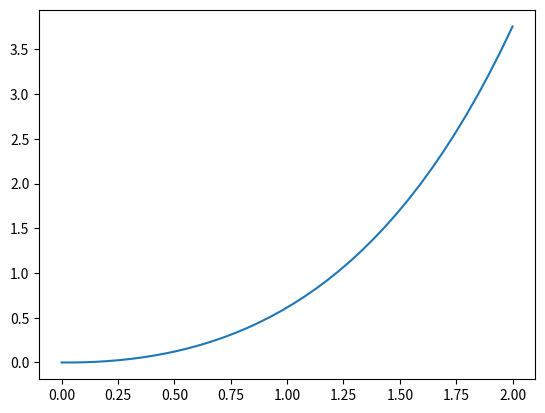

Source code (Python):
#!/usr/bin/env python3

import numpy as np
import matplotlib.pyplot as plt

def fprima(x,y):
    """Deriva de una función

    Examples:
        >>> fprima(x,y)
        x+y

    Args:
        x (float): Entrada x de la función
        y (float): Entrada y de la función

    Returns:
        float: Retorna el resultado de la función que se haya defino colocando esos valores

    """
    return x+y

def euler(x0, xf, f, ite):
    """Método numérico para calcular una función

    Example:
        >>> euler(0,2, fprima,40)
        resultado

    Args:
    x0 (float) : Es el x inicial
    xf (float) : Es el x final
    fprima (func) : Es lo que dicta como es la derivada
    ite (integer) : La cantidad de iteraciones del for

    Returns:
        Array: Retorna un arreglo con todos los puntos y calculados en la matriz resultado
    """

    h = (xf-x0)/ite
    resultado = np.zeros(ite)
    resultado[0] = x0
    for i in range(1,ite):
        resultado[i] = resultado[i-1] + h*f(x0 + (i-1)*h,resultado[i-1])
    return resultado

def rk2(x0, xf, f, ite):
    """Método numérico para calcular una función

    Example:
         >>> rk2(0,2, fprima,40)
        resultado1

    Args:
        x0 (float) : Es el x inicial
        xf (float) : Es el x final
        fprima (func) : Es lo que dicta como es la derivada
        ite (integer) : La cantidad de iteraciones del for

    Returns:
        array: Retorna una arreglo con todos los puntos yn calculado en resultado1
    """
    h = (xf-x0)/ite
    resultado1 = np.zeros(ite)
    resultado1[0] =  x0
    for i in range(1, ite):
        k1 = h*f(x0 + (i-h)*h, resultado1[i-1])
        k2 = h*f(x0 + i*h, resultado1[i-1] +k1)
        resultado1[i] = resultado1[i-1] +1/2*(k1+k2)
    return resultado1

def rk4(x0,xf, f, ite):
    """Método numérico para calcular una función

    Example:
        >>> rk4(0,2, fprima,40)
        resultado2

    Args:
    x0 (float) : Es el x inicial
    xf (float) : Es el x final
    fprima (func) : Es lo que dicta como es la derivada
    ite (integer) : La cantidad de iteraciones del for

    Returns:
        array: Retorna una arreglo con todos los puntos yn calculados en resultado2
    """
    h = (xf-x0)/ite
    resultado2 = np.zeros(ite)
    resultado2[0] = x0
    for i in range(1,ite):
        k1 = h*f(x0 + (i-1)*h, resultado2[i-1])
        k2 = h*f(x0 + (i-0.5)*h, resultado2[i-1] +k1/2)
        k3 = h*f(x0 + (i-0.5)*h, resultado2[i-1] +k2/2)
        k4 = h*f(x0 + i*h, resultado2[i-1] +k3)
        resultado2[i] = resultado2[i-1] + 1/6*(k1+2*k2+2*k3+k4)
    return resultado2

x0 = 0
xf = 2
ite = 40
x = np.linspace(x0,xf,ite)
euler = euler(x0, xf, fprima, ite)
rk2 = rk2(x0,xf,fprima, ite)
rk4 = rk4(x0,xf, fprima, ite)

plt.plot(x,euler)
plt.show()
